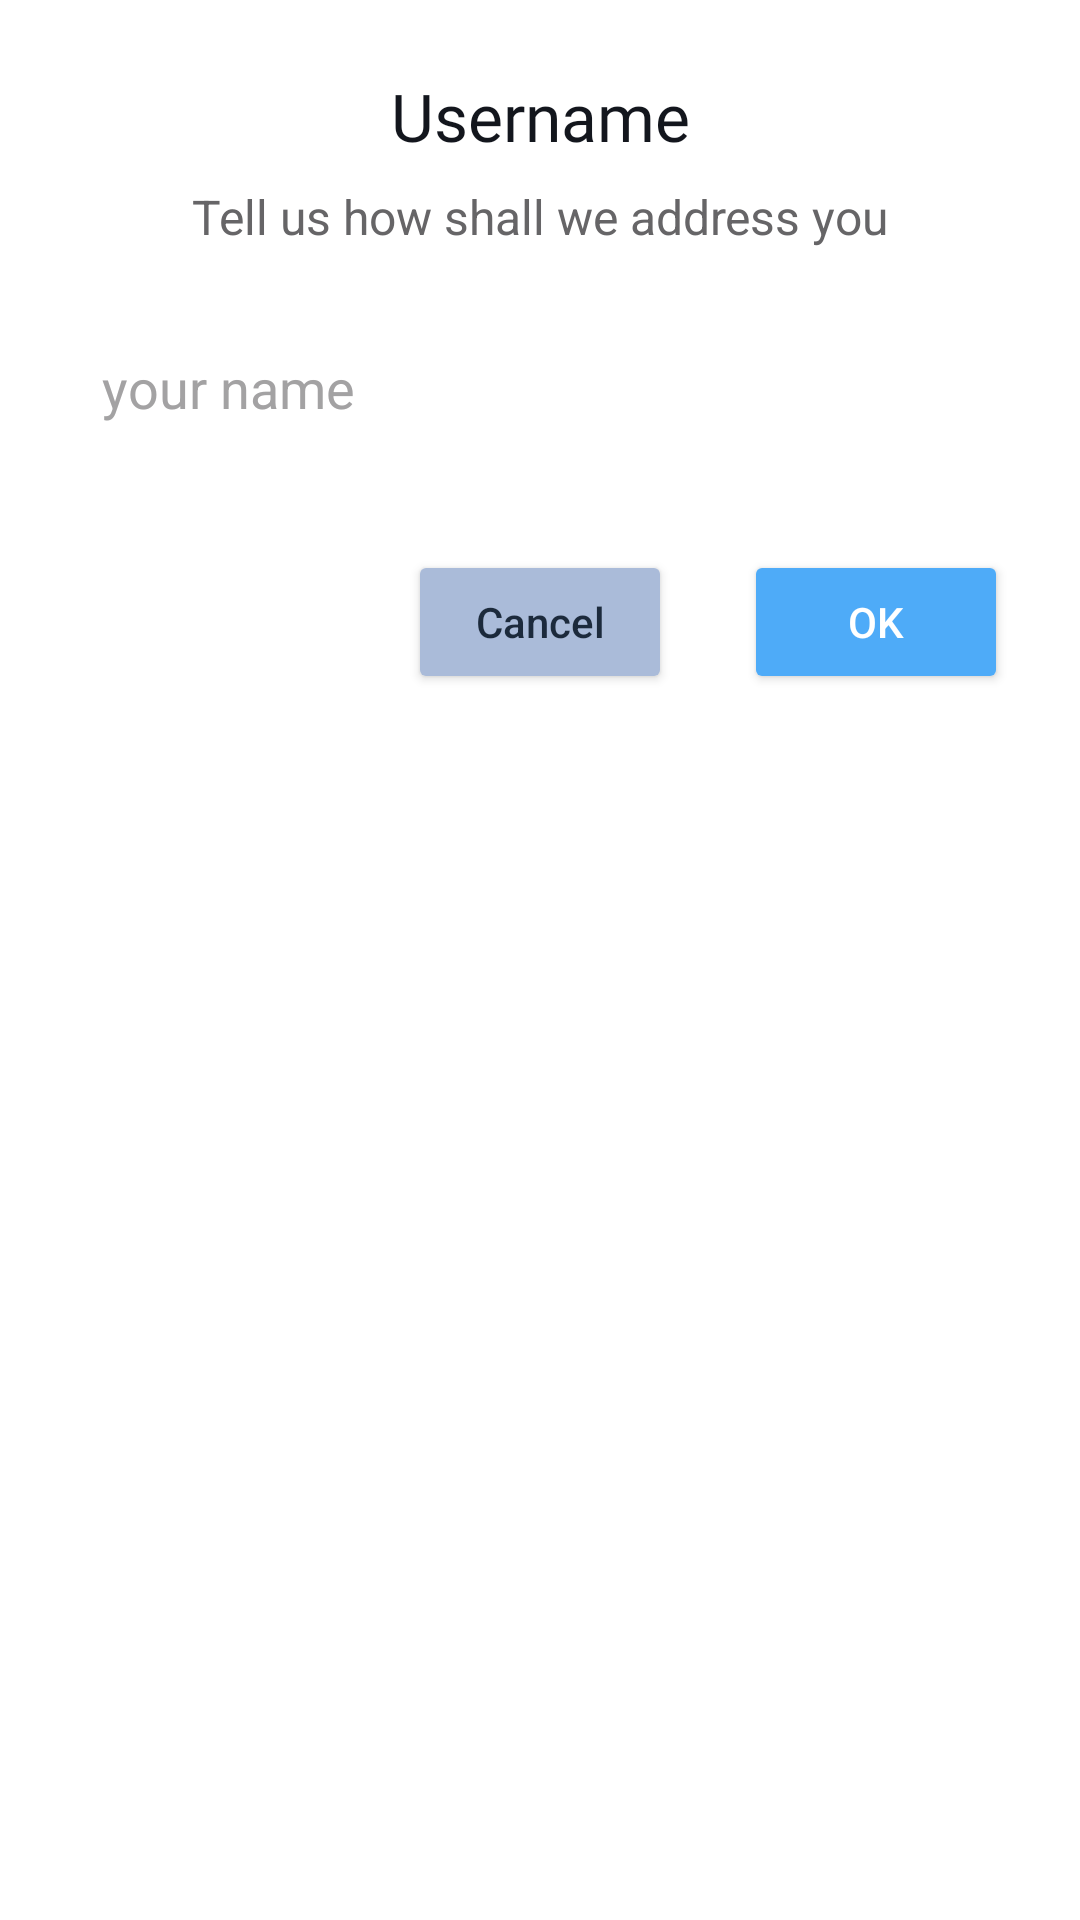

Reconstruct the res/layout file that produces this screen, plus the resources it refers to.
<!-- AndroidManifest.xml: application theme appTheme -->
<!-- res/layout/dialog_username.xml -->
<?xml version="1.0" encoding="utf-8"?>
<androidx.constraintlayout.widget.ConstraintLayout xmlns:android="http://schemas.android.com/apk/res/android"
    xmlns:app="http://schemas.android.com/apk/res-auto"
    xmlns:tools="http://schemas.android.com/tools"
    android:layout_width="match_parent"
    android:layout_height="wrap_content"
    android:background="?attr/du_background_color"
    android:paddingBottom="20dp">

    <TextView
        android:id="@+id/usernameTextView"
        android:layout_width="wrap_content"
        android:layout_height="wrap_content"
        android:layout_marginTop="24dp"
        android:fontFamily="@font/open_sans_bold"
        android:text="@string/usernameTextView"
        android:textColor="?attr/du_main_title_color"
        android:textSize="22sp"
        app:layout_constraintEnd_toEndOf="parent"
        app:layout_constraintStart_toStartOf="parent"
        app:layout_constraintTop_toTopOf="parent" />

    <TextView
        android:id="@+id/username_desc_textView2"
        android:layout_width="wrap_content"
        android:layout_height="wrap_content"
        android:layout_marginTop="8dp"
        android:text="@string/username_desc_textView2"
        android:textColor="?attr/du_desc_color"
        android:textSize="16sp"
        app:layout_constraintEnd_toEndOf="parent"
        app:layout_constraintStart_toStartOf="parent"
        app:layout_constraintTop_toBottomOf="@+id/usernameTextView" />

    <EditText
        android:id="@+id/username_input"
        android:layout_width="match_parent"
        android:layout_height="wrap_content"
        android:layout_marginStart="24dp"
        android:layout_marginTop="24dp"
        android:layout_marginEnd="24dp"
        android:background="@android:color/transparent"
        android:cursorVisible="true"
        android:hint="@string/username_input"
        android:padding="10dp"
        android:textColor="?attr/du_edit_text_text_color"
        android:textColorHint="?attr/du_edit_text_hint_color"
        app:layout_constraintEnd_toEndOf="parent"
        app:layout_constraintStart_toStartOf="parent"
        app:layout_constraintTop_toBottomOf="@+id/username_desc_textView2" />


    <Button
        android:id="@+id/settings_username_btnCancel"
        android:layout_width="wrap_content"
        android:layout_height="wrap_content"
        android:layout_marginEnd="24dp"
        android:backgroundTint="?attr/al_button_cancel_background_color"
        android:text="@string/settings_username_btnCancel"
        android:textAllCaps="false"
        android:textColor="?attr/al_button_cancel_text_color"
        app:layout_constraintBottom_toBottomOf="@+id/settings_username_btnOK"
        app:layout_constraintEnd_toStartOf="@+id/settings_username_btnOK"
        app:layout_constraintTop_toTopOf="@+id/settings_username_btnOK" />

    <Button
        android:id="@+id/settings_username_btnOK"
        android:layout_width="wrap_content"
        android:layout_height="wrap_content"
        android:layout_marginTop="32dp"
        android:backgroundTint="?attr/al_button_ok_background_color"
        android:text="@string/settings_username_btnOK"
        android:textAllCaps="false"
        android:textColor="?attr/al_button_ok_text_color"
        app:layout_constraintEnd_toEndOf="@+id/username_input"
        app:layout_constraintTop_toBottomOf="@+id/username_input" />


</androidx.constraintlayout.widget.ConstraintLayout>
<!-- resources referenced by this layout -->
<resources>
  <string name="settings_username_btnCancel">Cancel</string>
  <string name="settings_username_btnOK">OK</string>
  <string name="usernameTextView">Username</string>
  <string name="username_desc_textView2">Tell us how shall we address you</string>
  <string name="username_input">your name</string>
</resources>
